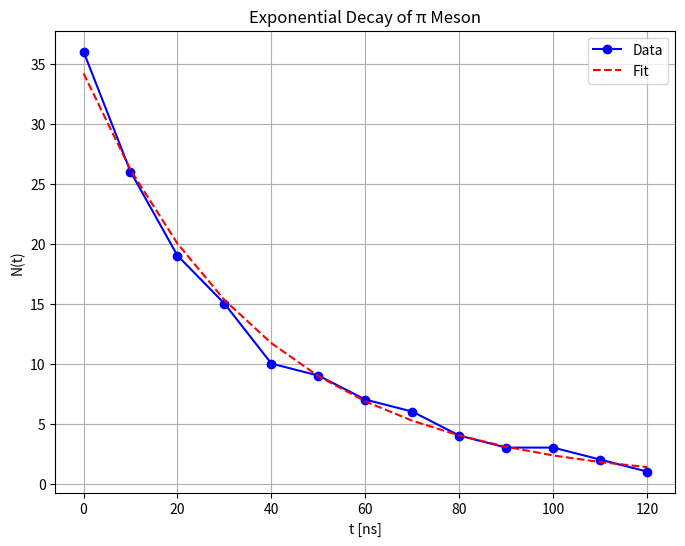

The script that saved this image:
import numpy as np
import matplotlib.pyplot as plt

# Extract the data from the figure
t = np.array([0, 10, 20, 30, 40, 50, 60, 70, 80, 90, 100, 110, 120])
N = np.array([36, 26, 19, 15, 10, 9, 7, 6, 4, 3, 3, 2, 1])

# Calculate the natural logarithm of the number of decays
ln_N = np.log(N)

# Perform linear regression
A = np.vstack([t, np.ones(len(t))]).T
m, b = np.linalg.lstsq(A, ln_N, rcond=None)[0]

# Calculate the lifetime τ
tau = -1 / m

print(f"Calculated lifetime τ: {tau:.2f} ns")
print(f"Tabulated lifetime of the pion: 26 ns")

# Plot the results
plt.figure(figsize=(8, 6))
plt.plot(t, N, 'bo-', label='Data')
plt.plot(t, np.exp(b) * np.exp(m * t), 'r--', label='Fit')
plt.xlabel('t [ns]')
plt.ylabel('N(t)')
plt.title('Exponential Decay of π Meson')
plt.legend()
plt.grid()
plt.show()
